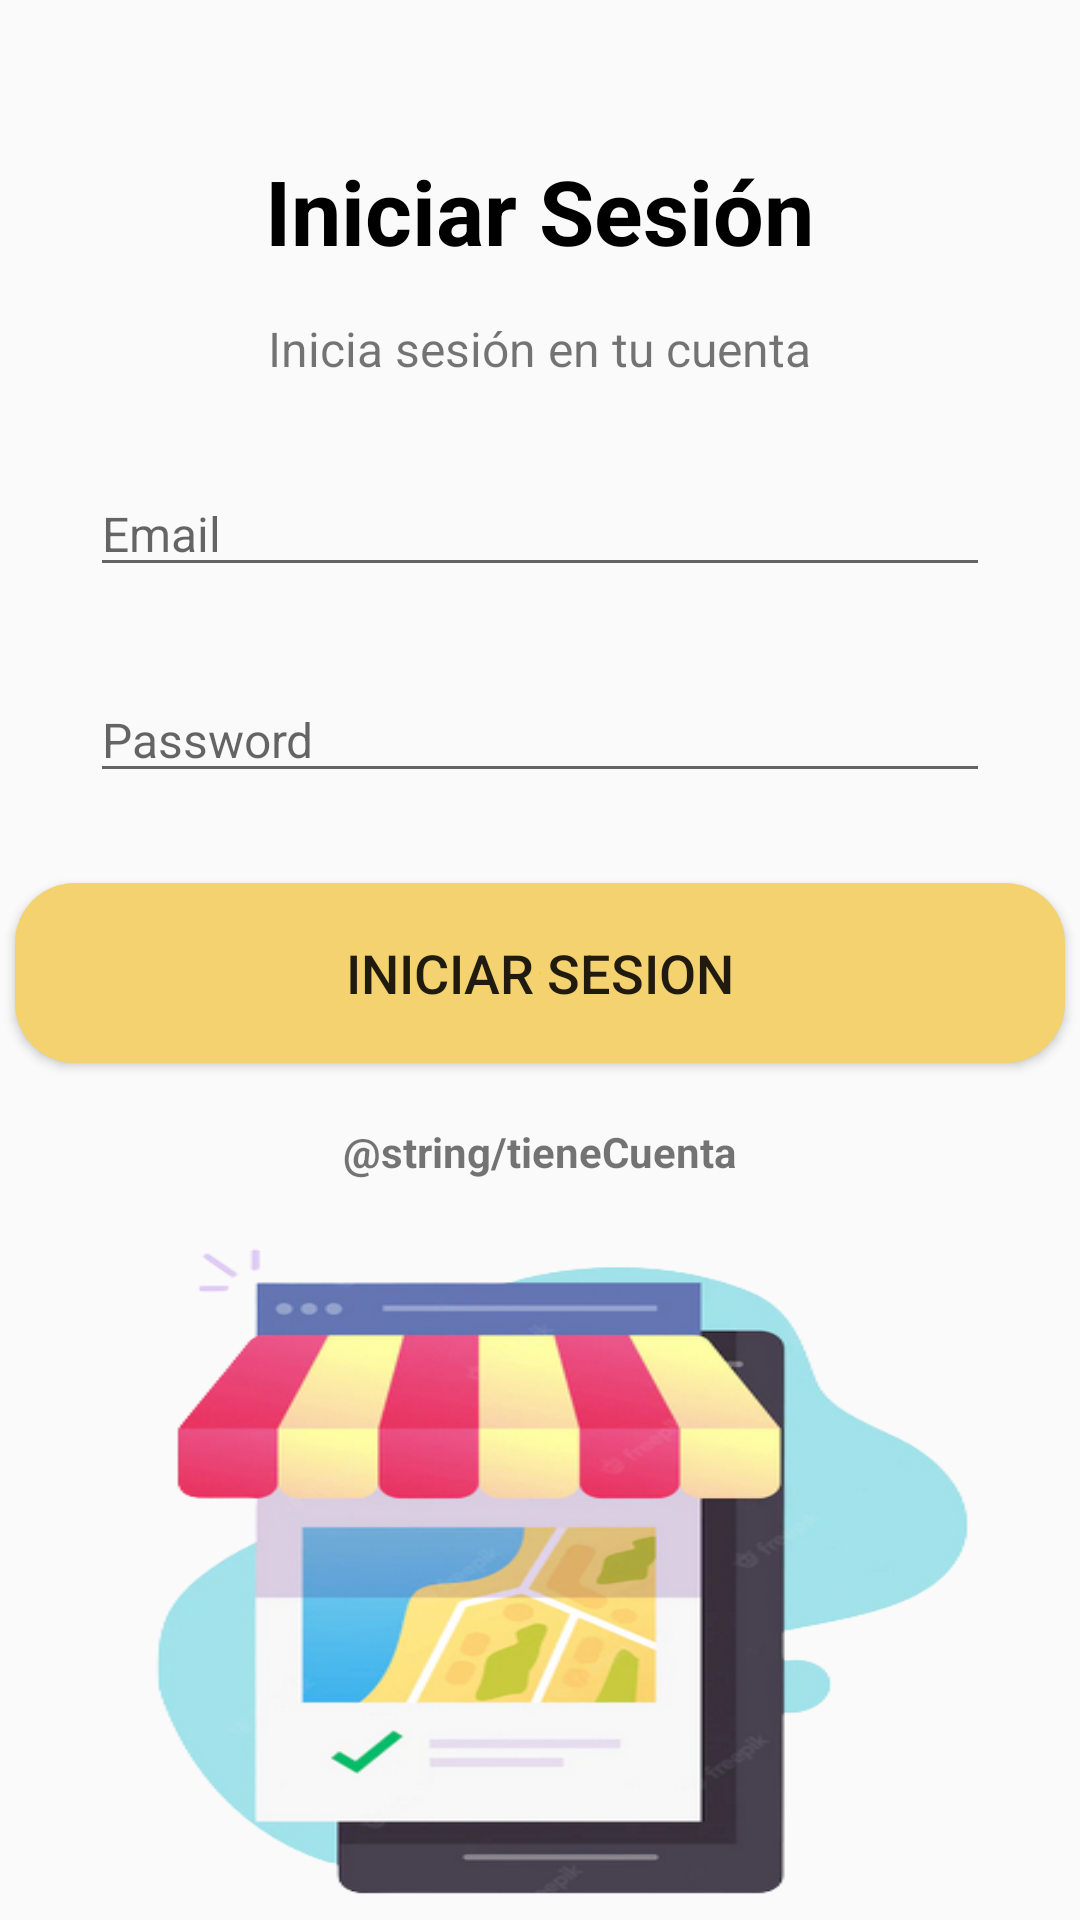

Write the Android layout XML for this screen, with the resource values it uses.
<!-- AndroidManifest.xml: application theme Theme.AppRestaurant -->
<!-- res/layout/activity_login.xml -->
<?xml version="1.0" encoding="utf-8"?>
<LinearLayout xmlns:android="http://schemas.android.com/apk/res/android"
    xmlns:app="http://schemas.android.com/apk/res-auto"
    xmlns:tools="http://schemas.android.com/tools"
    android:layout_width="match_parent"
    android:layout_height="match_parent"
    tools:context=".MainActivity"
    android:orientation="vertical"
    android:gravity="center_horizontal"
    android:paddingTop="50dp">



    <TextView
        android:layout_width="wrap_content"
        android:layout_height="wrap_content"
        android:text="Iniciar Sesión"
        android:textSize="30sp"
        android:textColor="#000"
        android:textStyle="bold" />

    <TextView
        android:layout_width="wrap_content"
        android:layout_height="wrap_content"
        android:text="Inicia sesión en tu cuenta"
        android:gravity="center"
        android:layout_marginTop="15dp"
        android:textSize="16dp" />

    <EditText
        android:layout_width="match_parent"
        android:layout_height="wrap_content"
        android:hint="Email"
        android:inputType="textEmailAddress"
        android:textSize="16dp"
        android:layout_marginTop="30dp"
        android:layout_marginRight="30dp"
        android:layout_marginLeft="30dp" />

    <EditText
        android:layout_width="match_parent"
        android:layout_height="wrap_content"
        android:hint="Password"
        android:inputType="textPassword"
        android:textSize="16dp"
        android:layout_marginTop="30dp"
        android:layout_marginRight="30dp"
        android:layout_marginLeft="30dp" />

    <Button
        android:layout_width="350dp"
        android:layout_height="60dp"
        android:layout_marginTop="30dp"
        android:background="@drawable/mybutton"
        android:text="Iniciar Sesion"
        android:textSize="18sp" />
    <TextView
        android:layout_width="wrap_content"
        android:layout_height="wrap_content"
        android:text="@string/tieneCuenta"
        android:layout_marginTop="20dp"
        android:textSize="14sp"
        android:textStyle="bold" />

    <ImageView
        android:layout_width="wrap_content"
        android:layout_height="wrap_content"
        android:background="@drawable/restau"
        android:layout_marginTop="10dp"/>




</LinearLayout>
<!-- resources referenced by this layout -->
<resources>
  <!-- drawable mybutton (drawable) -->
  <?xml version="1.0" encoding="utf-8"?>
  <selector xmlns:android="http://schemas.android.com/apk/res/android" >
      <item android:state_pressed="true" >
          <shape android:shape="rectangle"  >
              <corners android:radius="20dp" />
              <gradient android:angle="-90" android:startColor="#FFC107" android:endColor="#F8C737" android:type="radial"/>
          </shape>
      </item>
  
      <item android:state_focused="true">
          <shape android:shape="rectangle"  >
              <corners android:radius="20dp" />
              <gradient android:angle="-90" android:startColor="#FFC107" android:endColor="#F8C737" android:type="radial"/>
  
          </shape>
      </item>
  
      <item >
          <shape android:shape="rectangle"  >
              <corners android:radius="20dp" />
              <gradient android:angle="-90" android:startColor="#FFC107" android:endColor="#F3D26F" android:type="radial"/>
          </shape>
      </item>
  </selector>
  <!-- drawable restau: png bitmap (drawable, 119927 bytes) -->
  <style name="Theme.AppRestaurant" parent="Theme.AppCompat.DayNight.DarkActionBar">
  
  
          
          <item name="colorPrimary">@color/purple_500</item>
          <item name="colorPrimaryVariant">@color/purple_700</item>
          <item name="colorOnPrimary">@color/white</item>
          
          <item name="colorSecondary">@color/teal_200</item>
          <item name="colorSecondaryVariant">@color/teal_700</item>
          <item name="colorOnSecondary">@color/black</item>
          
          <item name="android:statusBarColor" tools:targetApi="l">?attr/colorPrimaryVariant</item>
          
  
  
      </style>
  <color name="purple_500">#FF6200EE</color>
  <color name="purple_700">#FF3700B3</color>
  <color name="white">#FFFFFFFF</color>
  <color name="teal_200">#FF03DAC5</color>
  <color name="teal_700">#FF018786</color>
  <color name="black">#FF000000</color>
</resources>
